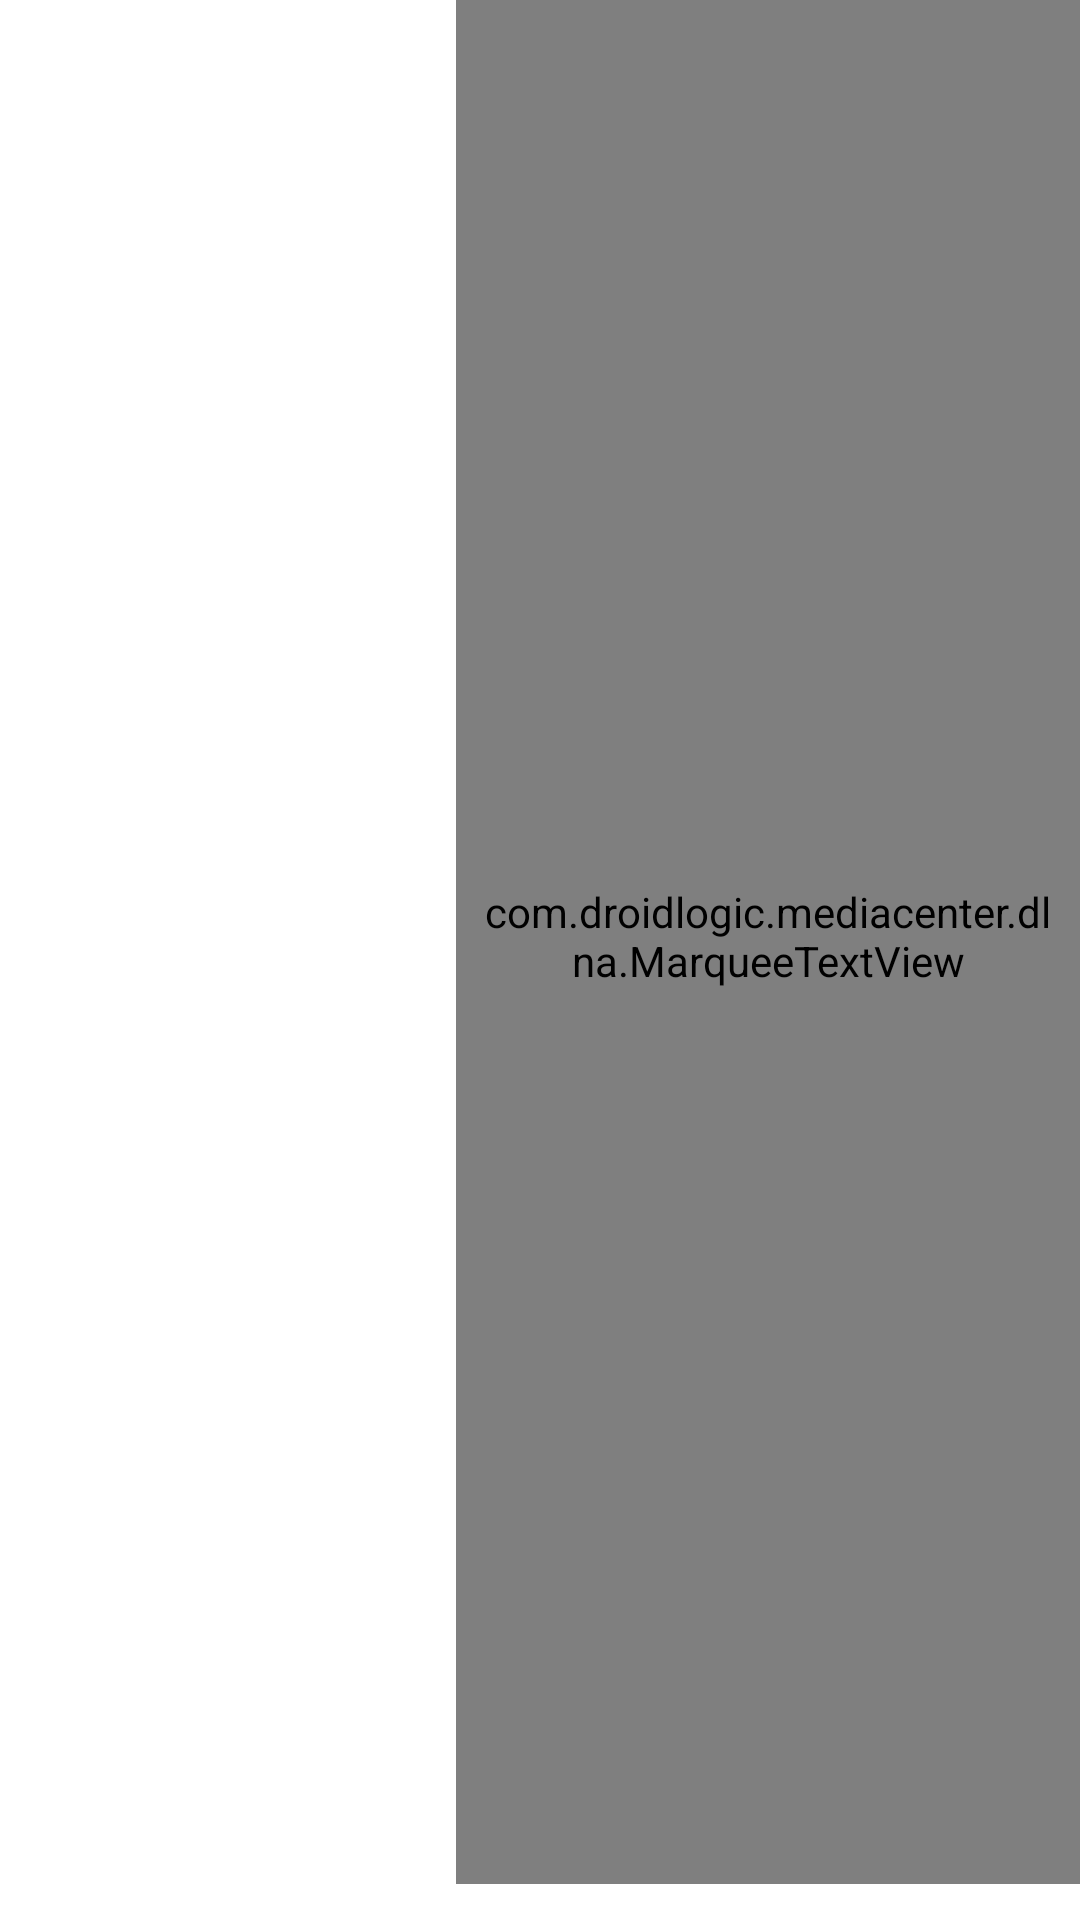

Reconstruct the res/layout file that produces this screen, plus the resources it refers to.
<!-- AndroidManifest.xml: fallback theme Theme.MaterialComponents.DayNight.NoActionBar -->
<!-- res/layout/device_item.xml -->
<?xml version="1.0" encoding="utf-8"?>

<LinearLayout xmlns:android="http://schemas.android.com/apk/res/android"
    android:layout_height="match_parent"
    android:layout_width="match_parent"
    android:orientation="horizontal"
    android:layout_centerHorizontal="true"
    >
    <FrameLayout
        android:id="@+id/frameLayout"
        android:orientation="vertical"
        android:layout_width="wrap_content"
        android:layout_height="match_parent"
        android:layout_marginTop="12dp"
        android:layout_marginLeft="24dp">

        <ImageView
            android:id="@+id/item_type"
            android:layout_width="64dp"
            android:layout_gravity="fill"
            android:layout_height="64dp">
        </ImageView>
        <ImageView
            android:layout_height="wrap_content"
            android:id="@+id/item_sel"
            android:layout_width="wrap_content"
            android:src="@drawable/item_img_unsel">
        </ImageView>
    </FrameLayout>

    <com.droidlogic.mediacenter.dlna.MarqueeTextView
        android:layout_gravity="center_vertical"
        android:id="@+id/item_name"
        android:layout_width="wrap_content"
        android:layout_height="match_parent"
        android:layout_marginLeft="64dp"
        android:paddingLeft="8dp"
        android:paddingRight="8dp"
        android:layout_marginBottom="8dp"
        android:gravity="center"
        android:singleLine="true"
        android:marqueeRepeatLimit="marquee_forever"
        android:ellipsize="marquee"
        android:textAppearance="?android:attr/textAppearanceListItem"/>
</LinearLayout>
<!-- resources referenced by this layout -->
<resources>

</resources>
